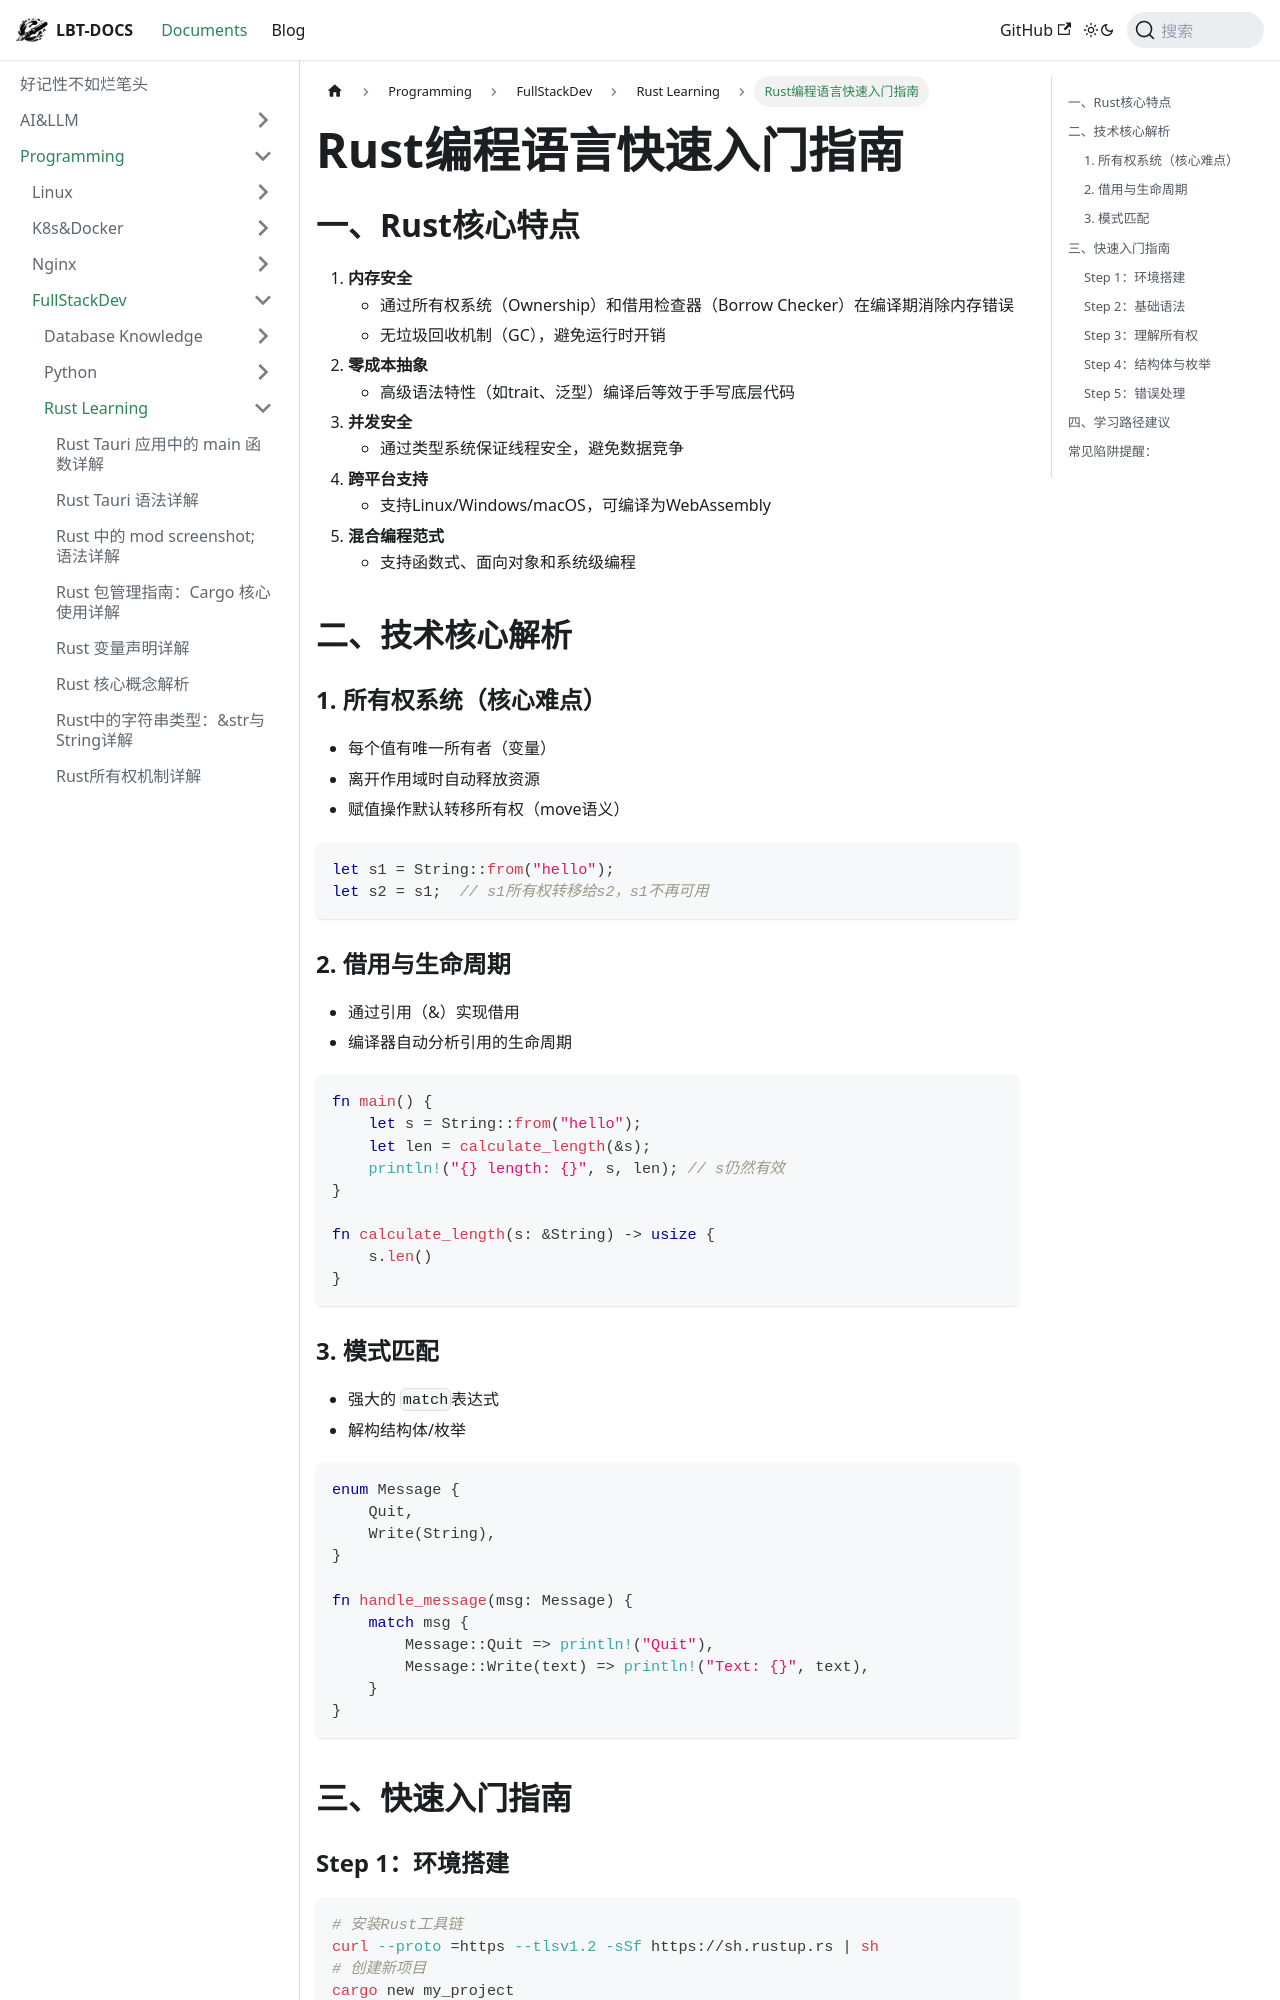

repository: fhvknb/lbt-docs · page: docs/Programming/FullStackDev/Rust入门学习/Rust编程语言快速入门指南.html · generator: docusaurus

# Rust编程语言快速入门指南

## 一、Rust核心特点

1. **内存安全**
   - 通过所有权系统（Ownership）和借用检查器（Borrow Checker）在编译期消除内存错误
   - 无垃圾回收机制（GC），避免运行时开销
2. **零成本抽象**
   - 高级语法特性（如trait、泛型）编译后等效于手写底层代码
3. **并发安全**
   - 通过类型系统保证线程安全，避免数据竞争
4. **跨平台支持**
   - 支持Linux/Windows/macOS，可编译为WebAssembly
5. **混合编程范式**
   - 支持函数式、面向对象和系统级编程

## 二、技术核心解析

### 1. 所有权系统（核心难点）

- 每个值有唯一所有者（变量）
- 离开作用域时自动释放资源
- 赋值操作默认转移所有权（move语义）

```rust
let s1 = String::from("hello");
let s2 = s1;  // s1所有权转移给s2，s1不再可用
```

### 2. 借用与生命周期

- 通过引用（&）实现借用
- 编译器自动分析引用的生命周期

```rust
fn main() {
    let s = String::from("hello");
    let len = calculate_length(&s);
    println!("{} length: {}", s, len); // s仍然有效
}

fn calculate_length(s: &String) -> usize {
    s.len()
}
```

### 3. 模式匹配

- 强大的 `match`表达式
- 解构结构体/枚举

```rust
enum Message {
    Quit,
    Write(String),
}

fn handle_message(msg: Message) {
    match msg {
        Message::Quit => println!("Quit"),
        Message::Write(text) => println!("Text: {}", text),
    }
}
```

## 三、快速入门指南
